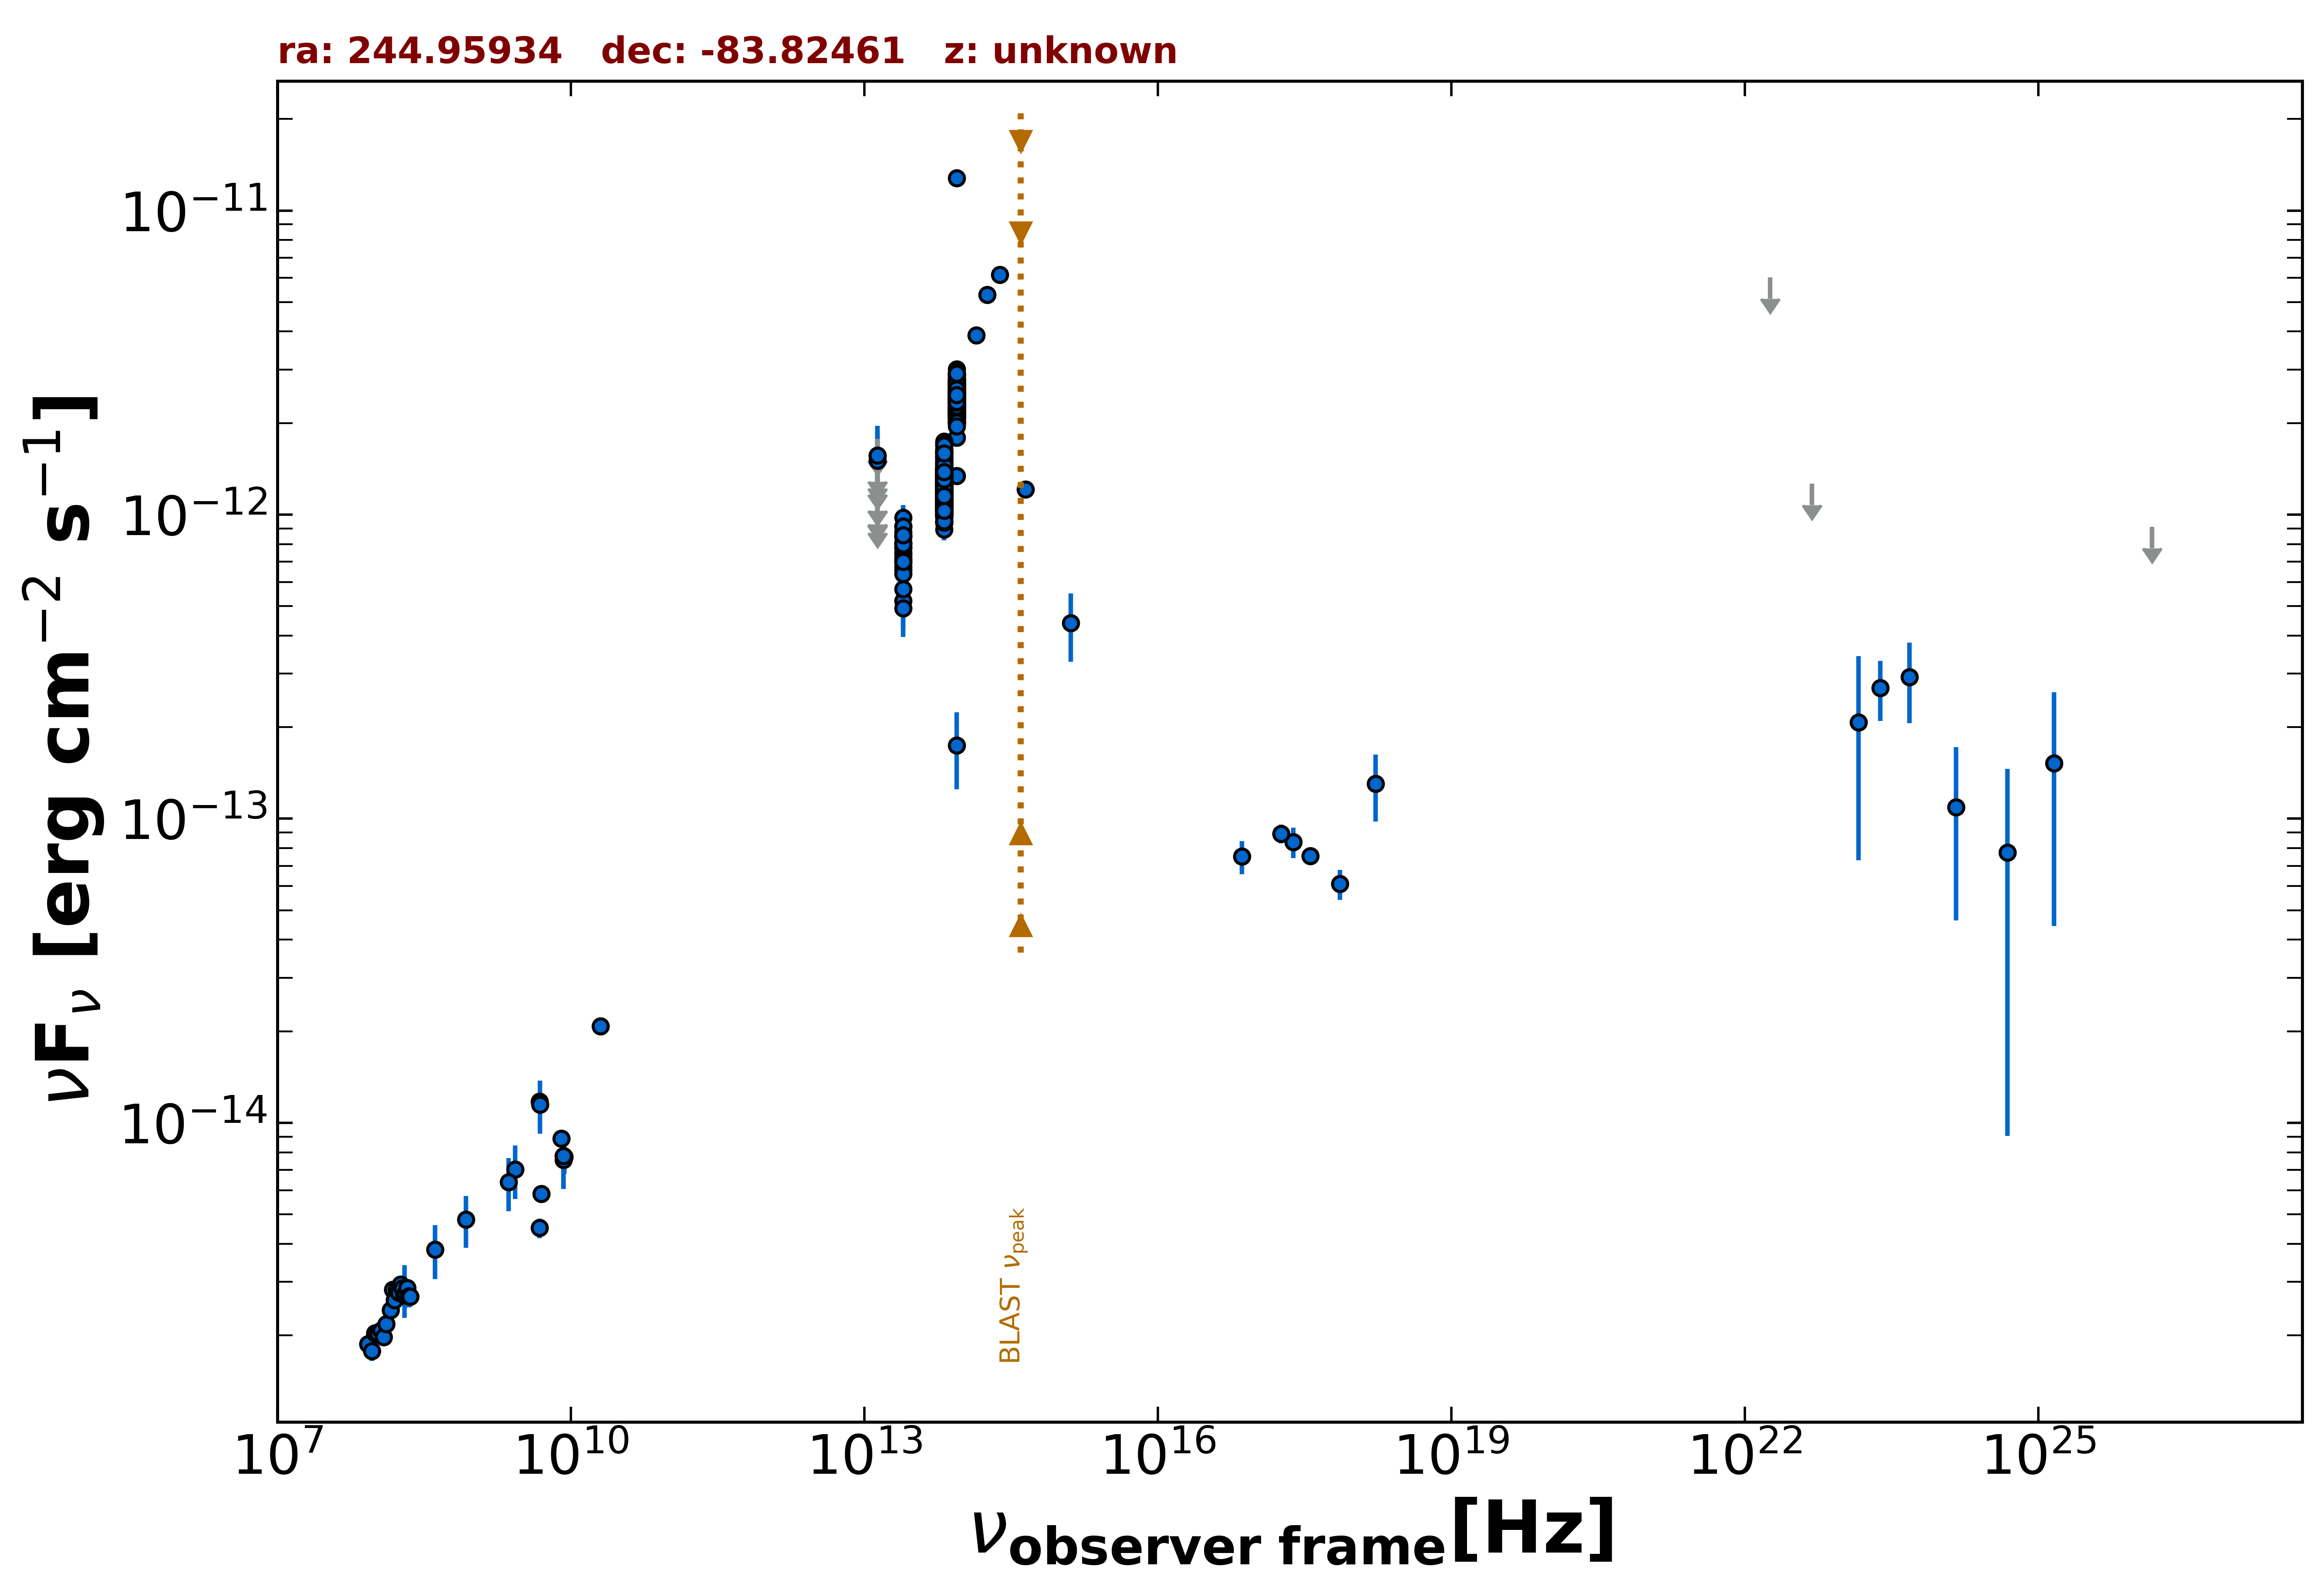

Source data for this figure (header and first rows):
freq., flux, err_flux, MJD_start, MJD_end, flag, catalog, reference
2.418e+17, 8.379e-14, 9.655e-15, 55000, 55000, , 4XMM-DR13, Webb et al. 2020  A&A  641  A136
7.253e+16, 7.507e-14, 9.395e-15, 55000, 55000, , 4XMM-DR13, Webb et al. 2020  A&A  641  A136
1.813e+17, 8.926e-14, 6.285e-15, 55000, 55000, , 4XMM-DR13, Webb et al. 2020  A&A  641  A136
3.627e+17, 7.554e-14, 4.785e-15, 55000, 55000, , 4XMM-DR13, Webb et al. 2020  A&A  641  A136
7.253e+17, 6.101e-14, 6.925e-15, 55000, 55000, , 4XMM-DR13, Webb et al. 2020  A&A  641  A136
1.692e+18, 1.303e-13, 3.241e-14, 55000, 55000, , 4XMM-DR13, Webb et al. 2020  A&A  641  A136
5.000e+09, 5.850e-15, 3.000e-16, 55000, 55000, , AT20G, Murphy et al. 2010  MNRAS  402  2403
8.000e+09, 8.880e-15, 4.800e-16, 55000, 55000, , AT20G, Murphy et al. 2010  MNRAS  402  2403
2.000e+10, 2.080e-14, 1.000e-15, 55000, 55000, , AT20G, Murphy et al. 2010  MNRAS  402  2403
4.800e+09, 4.512e-15, 3.360e-16, 55000, 55000, , ATPMN, McConnell et al. 2012  MNRAS  422  1527
8.600e+09, 7.740e-15, 9.460e-16, 55000, 55000, , ATPMN, McConnell et al. 2012  MNRAS  422  1527
8.400e+09, 7.778e-15, 0.000e+00, 55000, 55000, , CRATES, Healey et al. 2007  ApJS  171  61
4.800e+09, 1.176e-14, 6.700e-16, 55000, 55000, , PMN, Griffith et al. 1993-1996  VizieR  VIII/…
1.389e+14, 3.895e-12, 2.620e-13, 55000, 55000, , 2MASS, Skrutskie et al. 2006  AJ  131  1163
1.804e+14, 5.285e-12, 3.460e-13, 55000, 55000, , 2MASS, Skrutskie et al. 2006  AJ  131  1163
2.427e+14, 6.141e-12, 3.790e-13, 55000, 55000, , 2MASS, Skrutskie et al. 2006  AJ  131  1163
8.817e+13, 1.340e-12, 4.000e-15, 55000, 55000, , UNWISE, Schlafly et al. 2019  ApJS  240  30
6.517e+13, 1.339e-12, 5.000e-15, 55000, 55000, , UNWISE, Schlafly et al. 2019  ApJS  240  30
8.817e+13, 2.631e-12, 5.600e-14, 55000, 55000, , WISE, Wright et al. 2010  AJ  140  1868
6.517e+13, 1.458e-12, 2.950e-14, 55000, 55000, , WISE, Wright et al. 2010  AJ  140  1868
2.498e+13, 7.515e-13, 3.325e-14, 55000, 55000, , WISE, Wright et al. 2010  AJ  140  1868
1.363e+13, 9.128e-13, 1.096e-13, 55000, 55000, , WISE, Wright et al. 2010  AJ  140  1868
8.817e+13, 1.744e-13, 4.950e-14, 56915, 56915, , NEOWISE, Mainzer et al. 2014  ApJ  792  30
6.517e+13, 1.195e-12, 4.950e-14, 56915, 56915, , NEOWISE, Mainzer et al. 2014  ApJ  792  30
8.817e+13, 2.408e-12, 6.000e-14, 56915, 56915, , NEOWISE, Mainzer et al. 2014  ApJ  792  30
6.517e+13, 1.236e-12, 5.800e-14, 56915, 56915, , NEOWISE, Mainzer et al. 2014  ApJ  792  30
8.817e+13, 2.491e-12, 7.150e-14, 56916, 56916, , NEOWISE, Mainzer et al. 2014  ApJ  792  30
6.517e+13, 1.239e-12, 5.400e-14, 56916, 56916, , NEOWISE, Mainzer et al. 2014  ApJ  792  30
8.817e+13, 2.415e-12, 5.750e-14, 56915, 56915, , NEOWISE, Mainzer et al. 2014  ApJ  792  30
6.517e+13, 1.329e-12, 5.000e-14, 56915, 56915, , NEOWISE, Mainzer et al. 2014  ApJ  792  30
8.817e+13, 2.360e-12, 6.050e-14, 56916, 56916, , NEOWISE, Mainzer et al. 2014  ApJ  792  30
6.517e+13, 1.344e-12, 4.850e-14, 56916, 56916, , NEOWISE, Mainzer et al. 2014  ApJ  792  30
8.817e+13, 2.355e-12, 5.400e-14, 56915, 56915, , NEOWISE, Mainzer et al. 2014  ApJ  792  30
6.517e+13, 1.381e-12, 5.600e-14, 56915, 56915, , NEOWISE, Mainzer et al. 2014  ApJ  792  30
8.817e+13, 2.401e-12, 6.000e-14, 56915, 56915, , NEOWISE, Mainzer et al. 2014  ApJ  792  30
6.517e+13, 1.300e-12, 4.750e-14, 56915, 56915, , NEOWISE, Mainzer et al. 2014  ApJ  792  30
8.817e+13, 2.446e-12, 6.300e-14, 56915, 56915, , NEOWISE, Mainzer et al. 2014  ApJ  792  30
6.517e+13, 1.302e-12, 5.850e-14, 56915, 56915, , NEOWISE, Mainzer et al. 2014  ApJ  792  30
8.817e+13, 2.489e-12, 5.700e-14, 56915, 56915, , NEOWISE, Mainzer et al. 2014  ApJ  792  30
6.517e+13, 1.403e-12, 5.950e-14, 56915, 56915, , NEOWISE, Mainzer et al. 2014  ApJ  792  30
8.817e+13, 2.345e-12, 5.200e-14, 56915, 56915, , NEOWISE, Mainzer et al. 2014  ApJ  792  30
6.517e+13, 1.293e-12, 4.850e-14, 56915, 56915, , NEOWISE, Mainzer et al. 2014  ApJ  792  30
8.817e+13, 2.373e-12, 6.350e-14, 56914, 56914, , NEOWISE, Mainzer et al. 2014  ApJ  792  30
6.517e+13, 1.264e-12, 4.900e-14, 56914, 56914, , NEOWISE, Mainzer et al. 2014  ApJ  792  30
8.817e+13, 2.426e-12, 6.050e-14, 56915, 56915, , NEOWISE, Mainzer et al. 2014  ApJ  792  30
6.517e+13, 1.379e-12, 5.200e-14, 56915, 56915, , NEOWISE, Mainzer et al. 2014  ApJ  792  30
8.817e+13, 2.498e-12, 6.000e-14, 56915, 56915, , NEOWISE, Mainzer et al. 2014  ApJ  792  30
6.517e+13, 1.268e-12, 5.700e-14, 56915, 56915, , NEOWISE, Mainzer et al. 2014  ApJ  792  30
8.817e+13, 2.377e-12, 6.350e-14, 56916, 56916, , NEOWISE, Mainzer et al. 2014  ApJ  792  30
6.517e+13, 1.379e-12, 5.450e-14, 56916, 56916, , NEOWISE, Mainzer et al. 2014  ApJ  792  30
8.817e+13, 2.386e-12, 5.750e-14, 56915, 56915, , NEOWISE, Mainzer et al. 2014  ApJ  792  30
6.517e+13, 1.255e-12, 5.750e-14, 56915, 56915, , NEOWISE, Mainzer et al. 2014  ApJ  792  30
8.817e+13, 2.426e-12, 5.350e-14, 56915, 56915, , NEOWISE, Mainzer et al. 2014  ApJ  792  30
6.517e+13, 1.311e-12, 5.050e-14, 56915, 56915, , NEOWISE, Mainzer et al. 2014  ApJ  792  30
8.817e+13, 2.430e-12, 5.600e-14, 56916, 56916, , NEOWISE, Mainzer et al. 2014  ApJ  792  30
6.517e+13, 1.346e-12, 5.600e-14, 56916, 56916, , NEOWISE, Mainzer et al. 2014  ApJ  792  30
8.817e+13, 2.364e-12, 5.650e-14, 56916, 56916, , NEOWISE, Mainzer et al. 2014  ApJ  792  30
6.517e+13, 1.408e-12, 5.950e-14, 56916, 56916, , NEOWISE, Mainzer et al. 2014  ApJ  792  30
8.817e+13, 2.444e-12, 6.050e-14, 56915, 56915, , NEOWISE, Mainzer et al. 2014  ApJ  792  30
6.517e+13, 1.278e-12, 6.100e-14, 56915, 56915, , NEOWISE, Mainzer et al. 2014  ApJ  792  30
... 993 more rows
